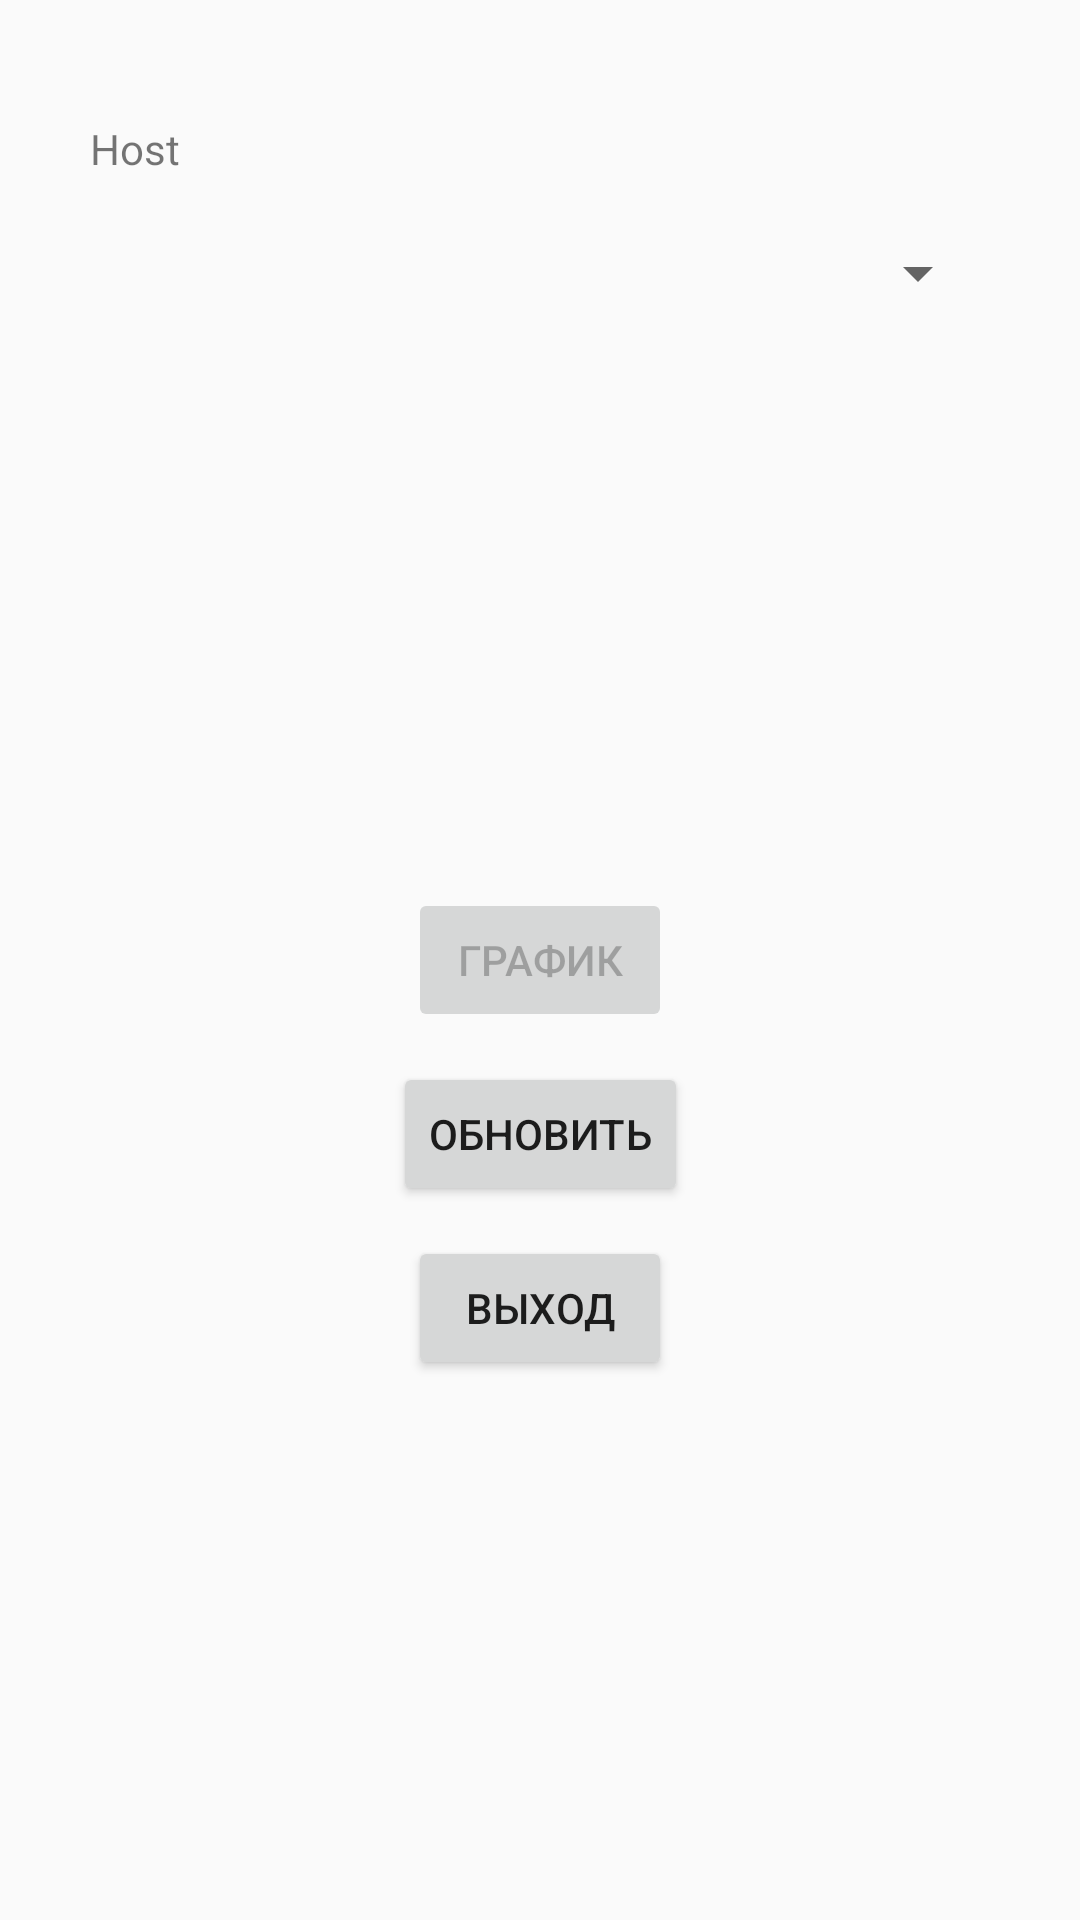

Produce the Android XML layout that renders to this screen, including the resource entries it uses.
<!-- AndroidManifest.xml: application theme AppTheme -->
<!-- res/layout/activity_select_host.xml -->
<?xml version="1.0" encoding="utf-8"?>
<android.support.constraint.ConstraintLayout xmlns:android="http://schemas.android.com/apk/res/android"
    xmlns:app="http://schemas.android.com/apk/res-auto"
    xmlns:tools="http://schemas.android.com/tools"
    android:layout_width="match_parent"
    android:layout_height="match_parent"
    tools:context=".SelectHostActivity"
    tools:layout_editor_absoluteY="81dp">

    <LinearLayout
        android:id="@+id/linearLayout"
        android:layout_width="wrap_content"
        android:layout_height="wrap_content"
        android:layout_marginStart="30dp"
        android:layout_marginTop="40dp"
        android:orientation="vertical"
        app:layout_constraintStart_toStartOf="parent"
        app:layout_constraintTop_toTopOf="parent">

        <TextView
            android:id="@+id/hostIdText"
            android:layout_width="155dp"
            android:layout_height="21dp"
            android:labelFor="@id/hostSpinner"
            android:text="Host" />

        <Spinner
            android:id="@+id/hostSpinner"
            android:layout_width="300dp"
            android:layout_height="60dp"
            android:ems="10"
            android:inputType="number"
            android:textColor="@color/colorPrimaryDark" />

    </LinearLayout>

    <Button
        android:id="@+id/scheduleButton"
        android:layout_width="wrap_content"
        android:layout_height="wrap_content"
        android:enabled="false"
        android:onClick="scheduleButtonHandler"
        android:text="График"
        app:layout_constraintBottom_toBottomOf="parent"
        app:layout_constraintEnd_toEndOf="parent"
        app:layout_constraintStart_toStartOf="parent"
        app:layout_constraintTop_toTopOf="parent" />

    <Button
        android:id="@+id/refreshButton"
        android:layout_width="wrap_content"
        android:layout_height="wrap_content"
        android:layout_marginTop="10dp"
        android:onClick="refreshButtonHandler"
        android:text="Обновить"
        app:layout_constraintEnd_toEndOf="parent"
        app:layout_constraintStart_toStartOf="parent"
        app:layout_constraintTop_toBottomOf="@+id/scheduleButton" />

    <Button
        android:id="@+id/button"
        android:layout_width="wrap_content"
        android:layout_height="wrap_content"
        android:layout_marginStart="5dp"
        android:layout_marginTop="10dp"
        android:onClick="logoutButtonHandler"
        android:text="@string/logout_button"
        app:layout_constraintStart_toStartOf="@+id/refreshButton"
        app:layout_constraintTop_toBottomOf="@+id/refreshButton" />

</android.support.constraint.ConstraintLayout>
<!-- resources referenced by this layout -->
<resources>
  <color name="colorPrimaryDark">#303F9F</color>
  <string name="logout_button">выход</string>
  <style name="AppTheme" parent="Theme.AppCompat.Light.NoActionBar">
          <item name="colorPrimary">@color/colorPrimary</item>
          <item name="colorPrimaryDark">@color/colorPrimaryDark</item>
          
          <item name="timeDurationPickerStyle">@style/Theme.AppCompat.Light</item>
      </style>
  <color name="colorPrimary">#3F51B5</color>
</resources>
